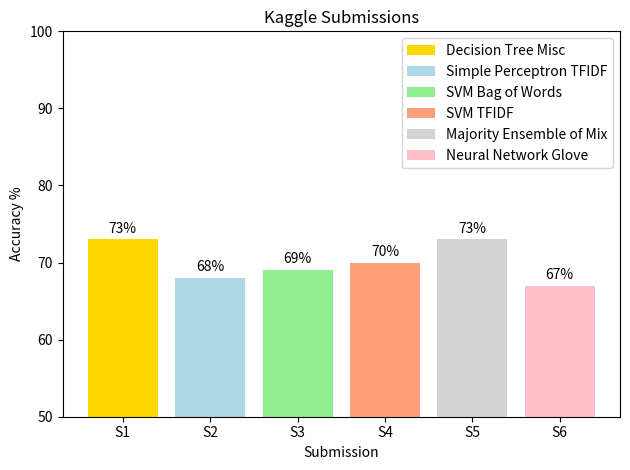

Source code (Python):
import matplotlib.pyplot as plt

# Data
values = [73, 68, 69, 70, 73, 67]
labels = ["S1", "S2", "S3", "S4", "S5", "S6"]

legend_labels = {
    "S1": "Decision Tree Misc",
    "S2": "Simple Perceptron TFIDF",
    "S3": "SVM Bag of Words",
    "S4": "SVM TFIDF",
    "S5": "Majority Ensemble of Mix",
    "S6": "Neural Network Glove",
}

# Define light colors
colors = ["#FFD700", "#ADD8E6", "#90EE90", "#FFA07A", "#D3D3D3", "#FFC0CB"]

fig = plt.figure()
bars = plt.bar(labels, values, color=colors)
plt.bar(labels, values, color=colors)
plt.xlabel("Submission")
plt.ylabel("Accuracy %")
plt.title("Kaggle Submissions")

for i, bar in enumerate(bars):
    plt.text(bar.get_x() + bar.get_width() / 2, bar.get_height() + 0.5, str(values[i]) + "%", ha="center", va="bottom")


# Add legend to each bar
for bar, label in zip(bars, labels):
    print(label)
    bar.set_label(legend_labels[label])

# Set y-axis lower limit to 50
plt.ylim(50, 100)

plt.legend(bbox_to_anchor=(1, 1))
plt.tight_layout()
# plt.show()

# Save the figure
fig.savefig("kaggle-accuracy.png")
